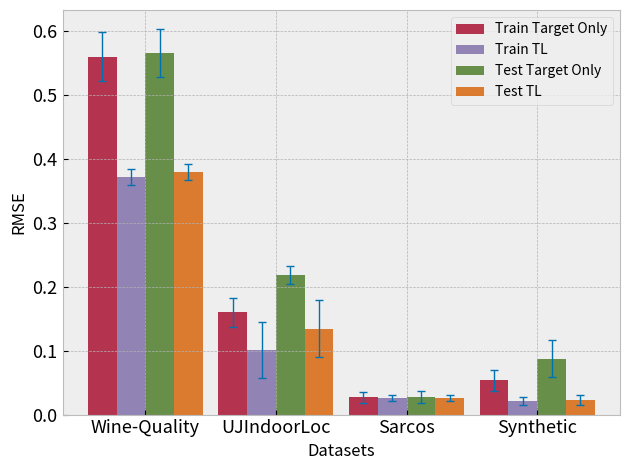

Write the Python code that produced this figure.
import matplotlib.pyplot as plt
import numpy as np

import matplotlib as mpl

mpl.style.use('bmh')

mpl.rcParams.update({'font.size': 10})
mpl.rc('xtick', labelsize=13)
mpl.rc('ytick', labelsize=13)


datasets = ['Wine-Quality', 'UJIndoorLoc', 'Sarcos', 'Synthetic']
datasets = datasets

train_rmse = [0.55925, 0.15981, 0.02692, 0.05383]
train_std = [0.03829, 0.02315, 0.00879, 0.01654]

test_rmse = [0.56495, 0.21840, 0.02757, 0.08727]
test_std = [0.03720, 0.01424, 0.00889, 0.02901]

train_rmse_mh =[0.37193, 0.10111, 0.02549, 0.02107]
train_std_mh = [0.01255, 0.04320, 0.00477, 0.00593]

test_rmse_mh = [0.37884, 0.13446, 0.02636, 0.02266]
test_std_mh = [0.01266, 0.04481, 0.00482, 0.00719]

n_groups = len(datasets)
fig, ax = plt.subplots()
index = np.arange(n_groups)
bar_width = 0.22
opacity = 0.8
capsize = 3


plt.bar(index + float(bar_width)/2, train_rmse, bar_width,
                alpha = opacity,
                error_kw = dict(elinewidth=1, ecolor='C9', capsize=capsize),
                color = 'C1',
                yerr = train_std,
                label = 'Train Target Only')



plt.bar(index + float(bar_width)/2 + bar_width, train_rmse_mh, bar_width,
                alpha = opacity,
                error_kw = dict(elinewidth=1, ecolor='C9', capsize=capsize),
                color = 'C2',
                yerr = train_std_mh,
                label = 'Train TL')




plt.bar(index + float(bar_width)/2 + 2 * bar_width, test_rmse, bar_width,
                alpha = opacity,
                error_kw = dict(elinewidth=1, ecolor='C9', capsize=capsize),
                color = 'C3',
                yerr = test_std,
                label = 'Test Target Only')


plt.bar(index + float(bar_width)/2 + 3 * bar_width , test_rmse_mh, bar_width,
                alpha = opacity,
                error_kw = dict(elinewidth=1, ecolor='C9', capsize=capsize),
                color = 'C4',
                yerr = test_std_mh,
                label = 'Test TL')

plt.xlabel('Datasets')
plt.ylabel('RMSE')
plt.xticks(index+2*bar_width, datasets, rotation=0)
plt.legend()
plt.savefig('barplot.png')

plt.tight_layout()
plt.show()
# plt.savefig('barplt.png')
